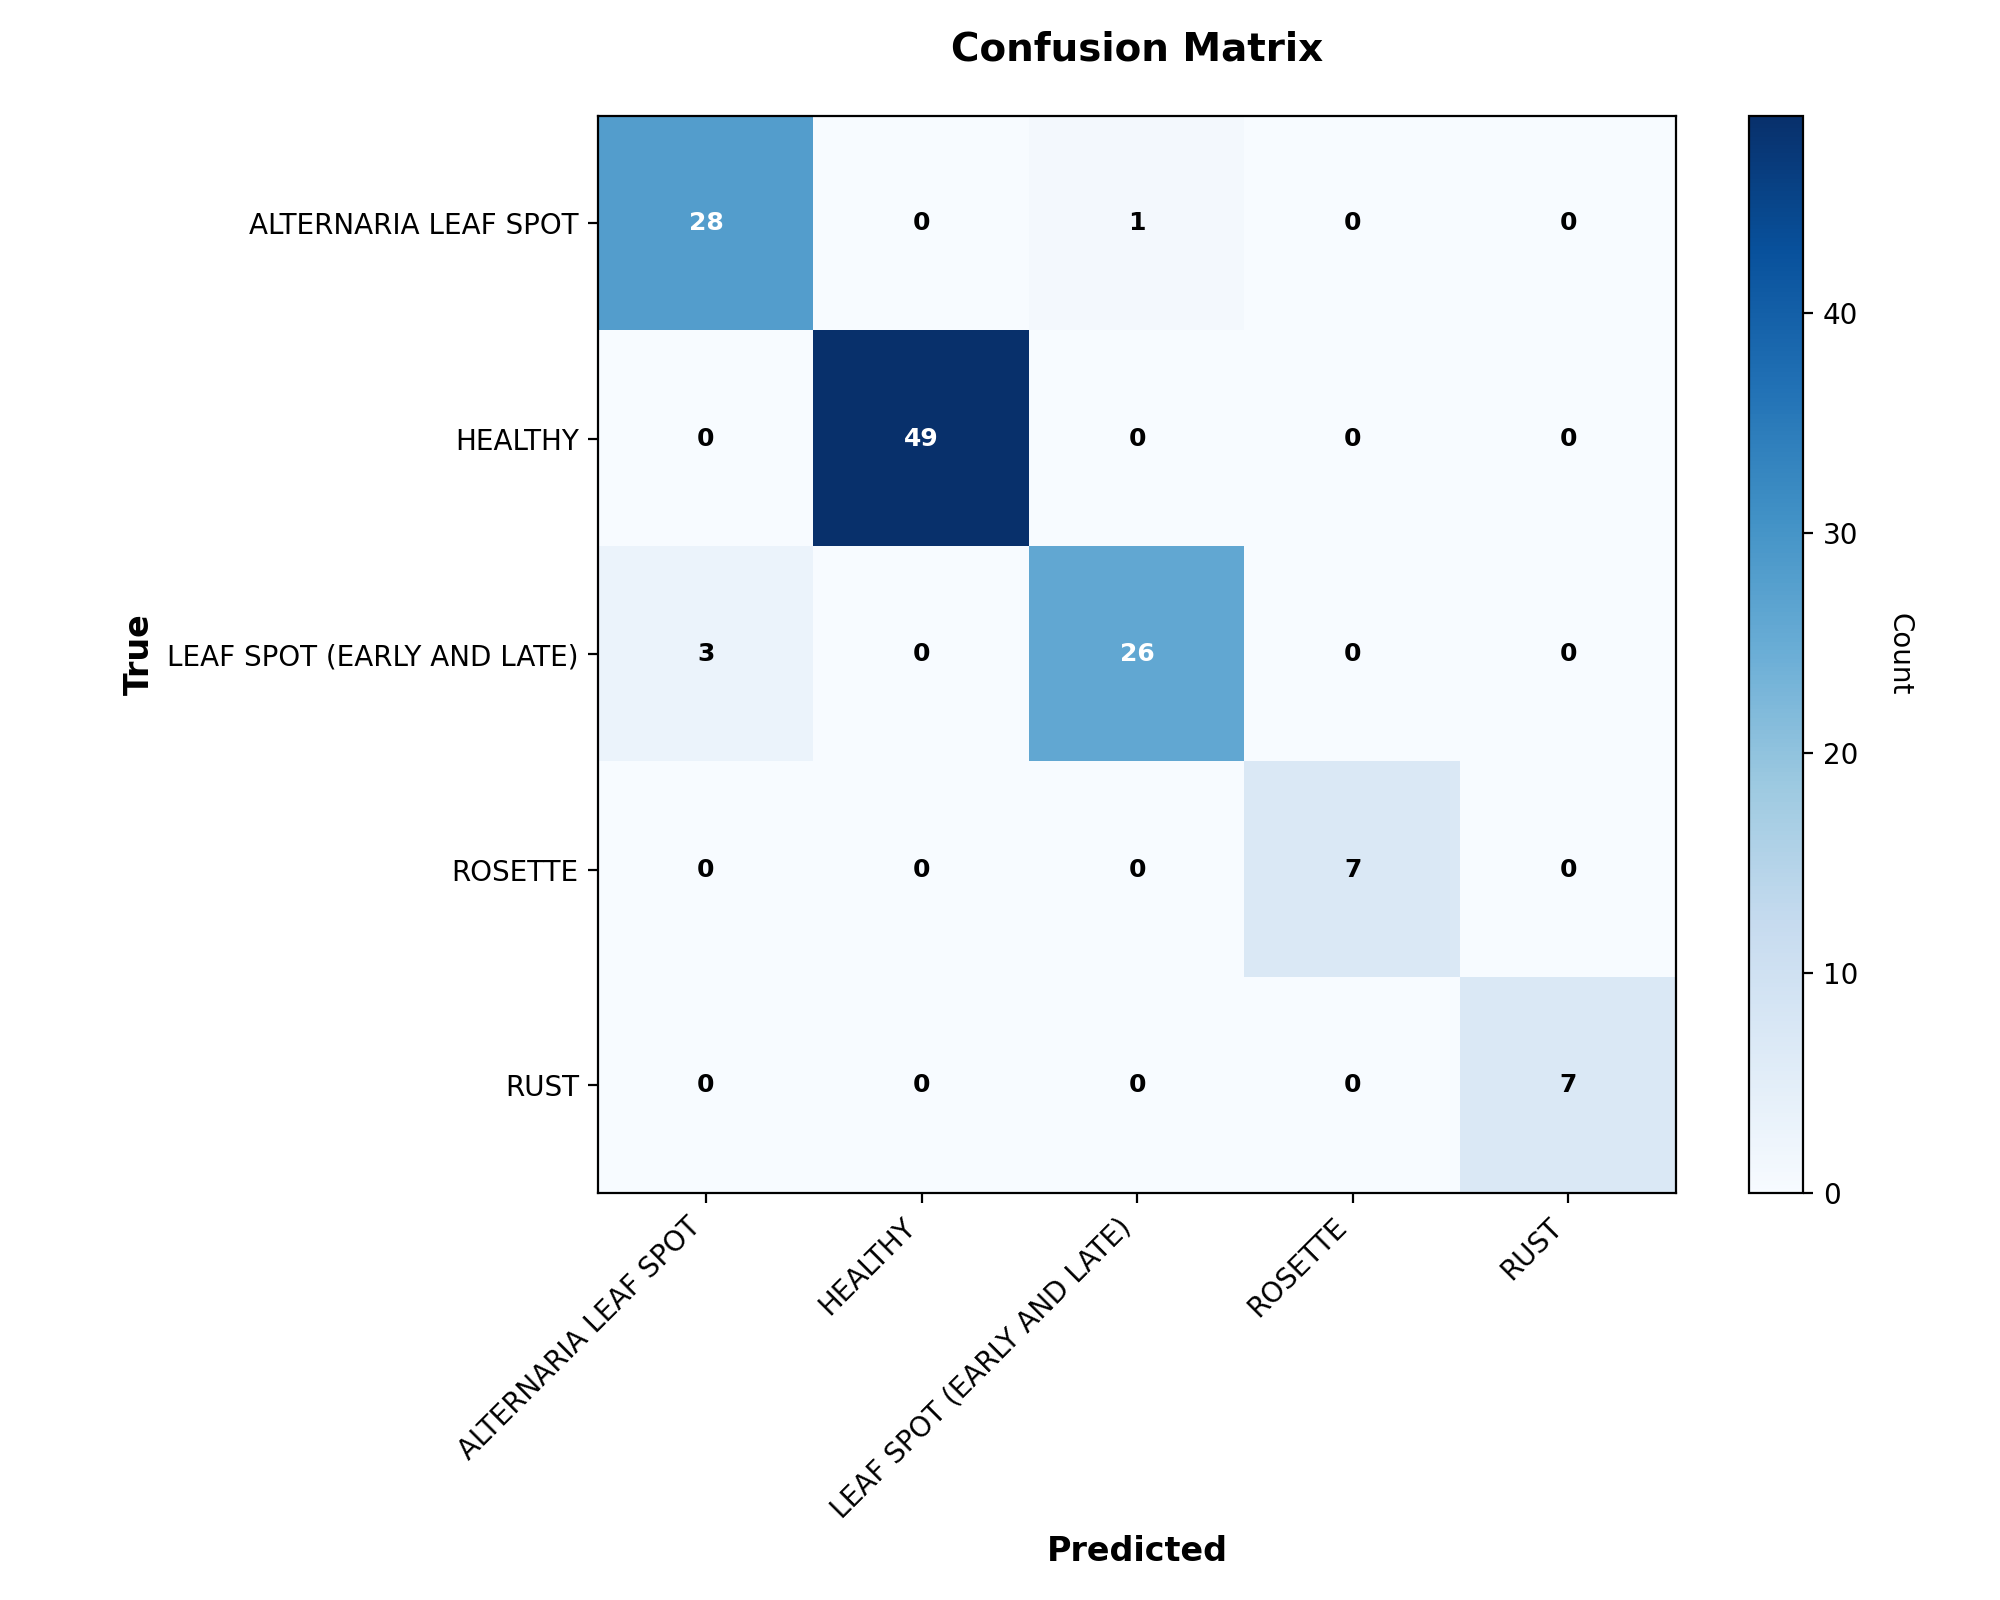

The file beside this chart, header and first rows:
, pred_ALTERNARIA LEAF SPOT, pred_HEALTHY, pred_LEAF SPOT (EARLY AND LATE), pred_ROSETTE, pred_RUST
true_ALTERNARIA LEAF SPOT, 28, 0, 1, 0, 0
true_HEALTHY, 0, 49, 0, 0, 0
true_LEAF SPOT (EARLY AND LATE), 3, 0, 26, 0, 0
true_ROSETTE, 0, 0, 0, 7, 0
true_RUST, 0, 0, 0, 0, 7
